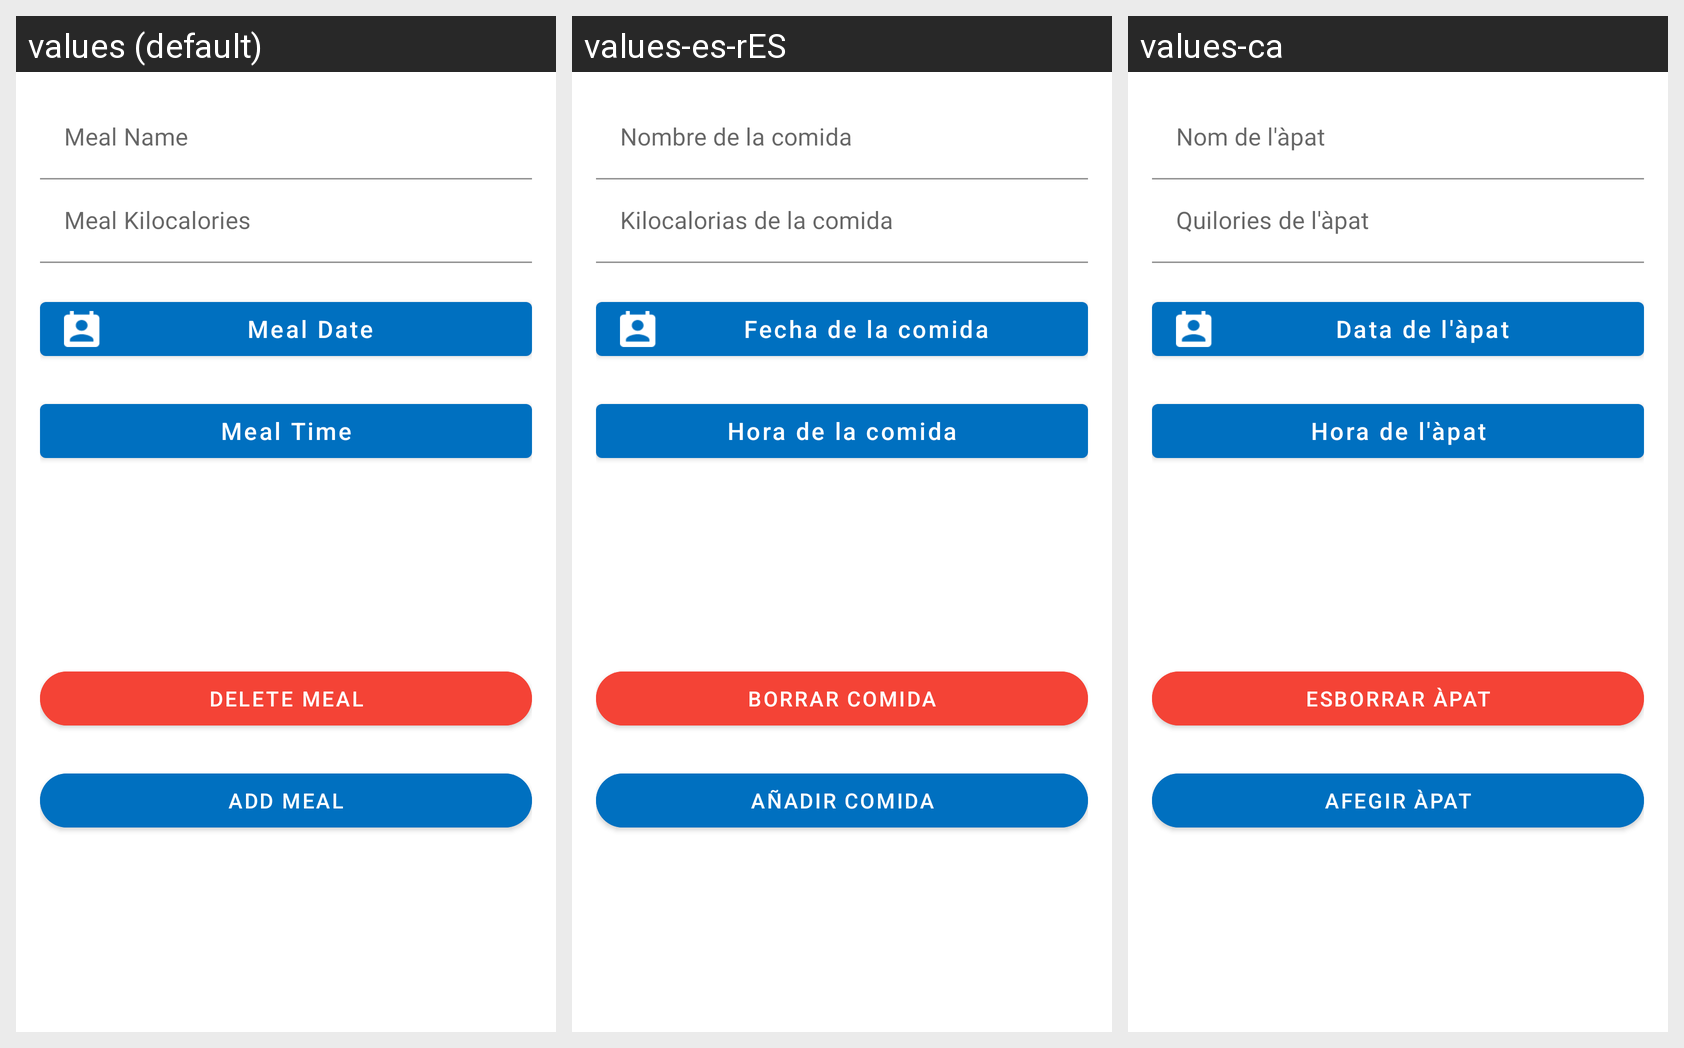

Here is an Android app screen in its default locale and in the app's own translations. Write out the translated-string differences for the strings that appear on this screen.
Android screen res/layout/edit_meal.xml rendered under 3 locales, left to right: values (default), values-es-rES, values-ca. Device: Nexus 5 (rendered at 1080×1920; each locale shown at half size, 540×960, under a caption strip naming it); theme AppTheme.
Strings drawn on this screen, with the default value and each locale's value (text and hints the layout hard-codes, and strings that could not be matched under every locale, appear in the picture but are not listed):

meal_name
  values: Meal Name
  values-es-rES: Nombre de la comida
  values-ca: Nom de l'àpat

meal_kcal
  values: Meal Kilocalories
  values-es-rES: Kilocalorias de la comida
  values-ca: Quilories de l'àpat

meal_date
  values: Meal Date
  values-es-rES: Fecha de la comida
  values-ca: Data de l'àpat

meal_time
  values: Meal Time
  values-es-rES: Hora de la comida
  values-ca: Hora de l'àpat

delete_current_meal
  values: Delete meal
  values-es-rES: Borrar comida
  values-ca: Esborrar àpat

add_meal_button
  values: Add meal
  values-es-rES: Añadir comida
  values-ca: Afegir àpat
